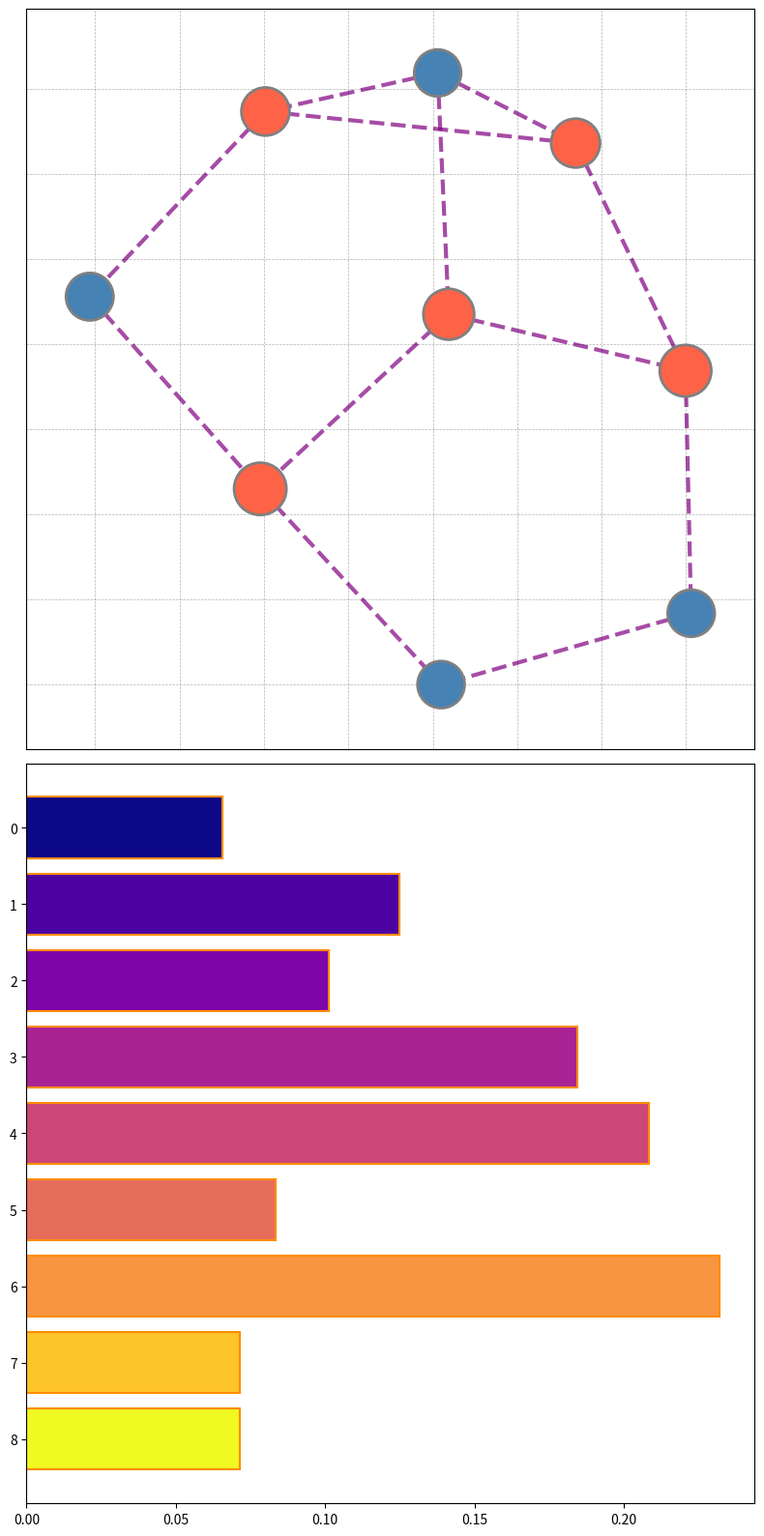

Write the Python code that produced this figure.
import matplotlib.pyplot as plt
import networkx as nx
import numpy as np

writers_connections = {
    "Isaac Asimov": ["Arthur C. Clarke", "Robert Heinlein", "Ray Bradbury"],
    "Arthur C. Clarke": ["Isaac Asimov", "Robert Heinlein", "Philip K. Dick"],
    "Robert Heinlein": ["Isaac Asimov", "Arthur C. Clarke", "Frank Herbert"],
    "Ray Bradbury": ["Isaac Asimov", "Philip K. Dick", "Ursula K. Le Guin"],
    "Philip K. Dick": ["Arthur C. Clarke", "Ray Bradbury", "J.G. Ballard"],
    "Frank Herbert": ["Robert Heinlein", "Ursula K. Le Guin"],
    "Ursula K. Le Guin": ["Ray Bradbury", "Frank Herbert", "H.G. Wells"],
    "J.G. Ballard": ["Philip K. Dick", "H.G. Wells"],
    "H.G. Wells": ["Ursula K. Le Guin", "J.G. Ballard"]
}

G = nx.Graph(writers_connections)
betweenness_centrality = nx.betweenness_centrality(G)
node_sizes = [1100 + 1800 * betweenness_centrality[node] for node in G.nodes()]
node_colors = ["#FF6347" if betweenness_centrality[node] > 0.1 else "#4682B4" for node in G.nodes()]

fig, ax = plt.subplots(2, 1, figsize=(8, 16))

pos = nx.spring_layout(G, seed=42)
nx.draw_networkx_nodes(G, pos, ax=ax[0], node_size=node_sizes, node_color=node_colors, edgecolors='grey', linewidths=2)
nx.draw_networkx_edges(G, pos, ax=ax[0], width=3, alpha=0.7, edge_color='purple', style='dashed')
ax[0].grid(True, linestyle='--', linewidth=0.5, alpha=0.3, color='black')
ax[0].axis('on')

writer_names = list(betweenness_centrality.keys())
centrality_values = list(betweenness_centrality.values())
y_positions = np.arange(len(writer_names))
ax[1].barh(y_positions, centrality_values, color=plt.cm.plasma(np.linspace(0, 1, len(writer_names))), edgecolor='darkorange', linewidth=1.5)
ax[1].set_yticks(y_positions)
ax[1].invert_yaxis()

plt.tight_layout()
plt.show()
